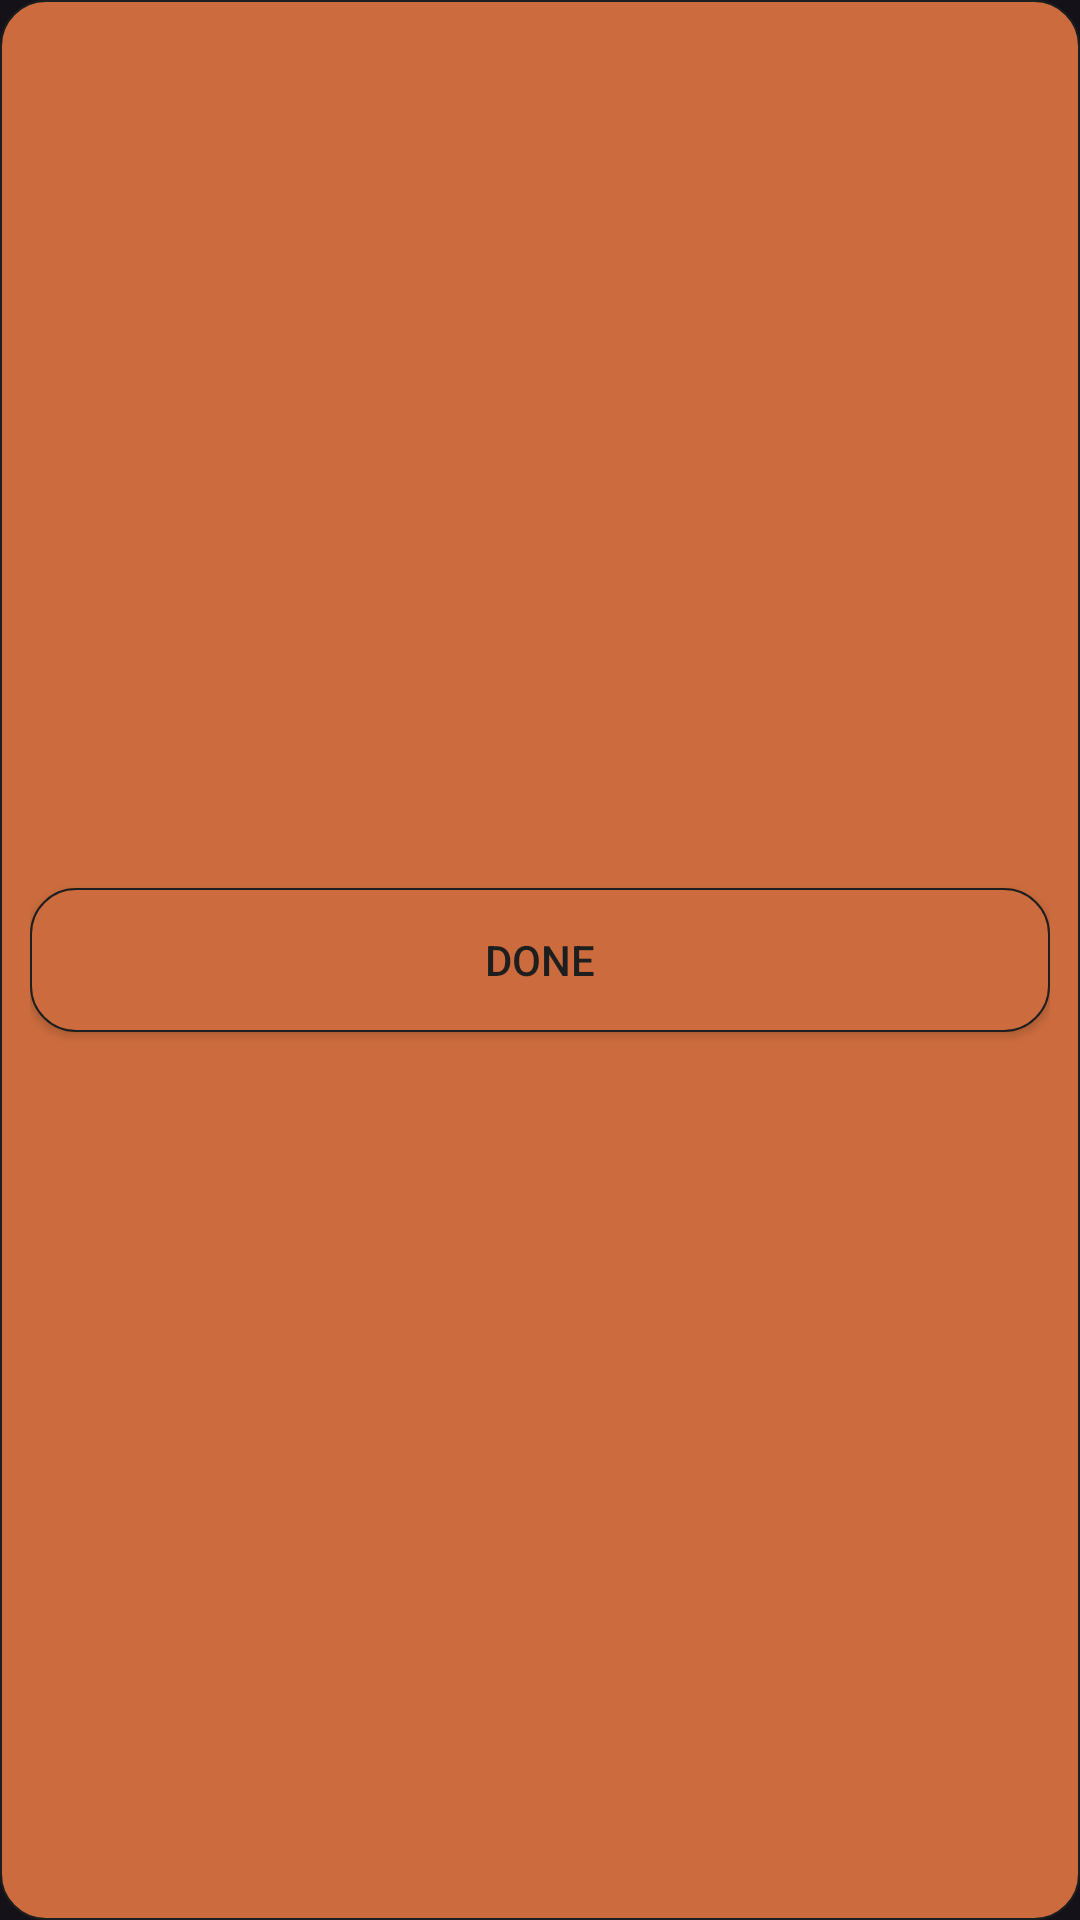

Here is an Android app screen rendered from its layout file. Give the layout XML and the strings, colors and styles it references.
<!-- AndroidManifest.xml: application theme Theme.MealMate -->
<!-- res/layout/dialog_categories.xml -->
<?xml version="1.0" encoding="utf-8"?>

<RelativeLayout xmlns:android="http://schemas.android.com/apk/res/android"
    android:layout_width="match_parent"
    android:layout_height="wrap_content"
    android:background="@drawable/button_background"
    android:padding="10dp"
    android:gravity="center"
    >

    <androidx.recyclerview.widget.RecyclerView
        android:id="@+id/categoriesRecyclerView"
        android:layout_width="wrap_content"
        android:layout_height="wrap_content"
        android:layout_centerHorizontal="true"
        />

    <androidx.appcompat.widget.AppCompatButton
        android:id="@+id/cancelBtn"
        android:layout_width="match_parent"
        android:layout_height="wrap_content"
        android:text="@string/done"
        android:textColor="@color/light_gray"
        android:background="@drawable/button_background"
        android:padding="8dp"
        android:layout_below="@id/categoriesRecyclerView"
        />

</RelativeLayout>
<!-- resources referenced by this layout -->
<resources>
  <color name="light_gray">#1E1E1E</color>
  <!-- drawable button_background (drawable) -->
  <?xml version="1.0" encoding="utf-8"?>
  
  <shape xmlns:android="http://schemas.android.com/apk/res/android" android:shape="rectangle">
      <solid android:color="@color/primary_light_color"/>
  <corners android:radius="15dp"/>
      <stroke android:color="@color/light_gray" android:width="0.5dp"/>
  </shape>
  <string name="done">DONE</string>
  <style name="Theme.MealMate" parent="Base.Theme.MealMate" />
  <color name="primary_light_color">#CC6C3E</color>
  <style name="Base.Theme.MealMate" parent="Theme.Material3.Dark.NoActionBar">
          
           <item name="colorPrimary">@color/black</item>
      </style>
  <color name="black">#FF000000</color>
</resources>
